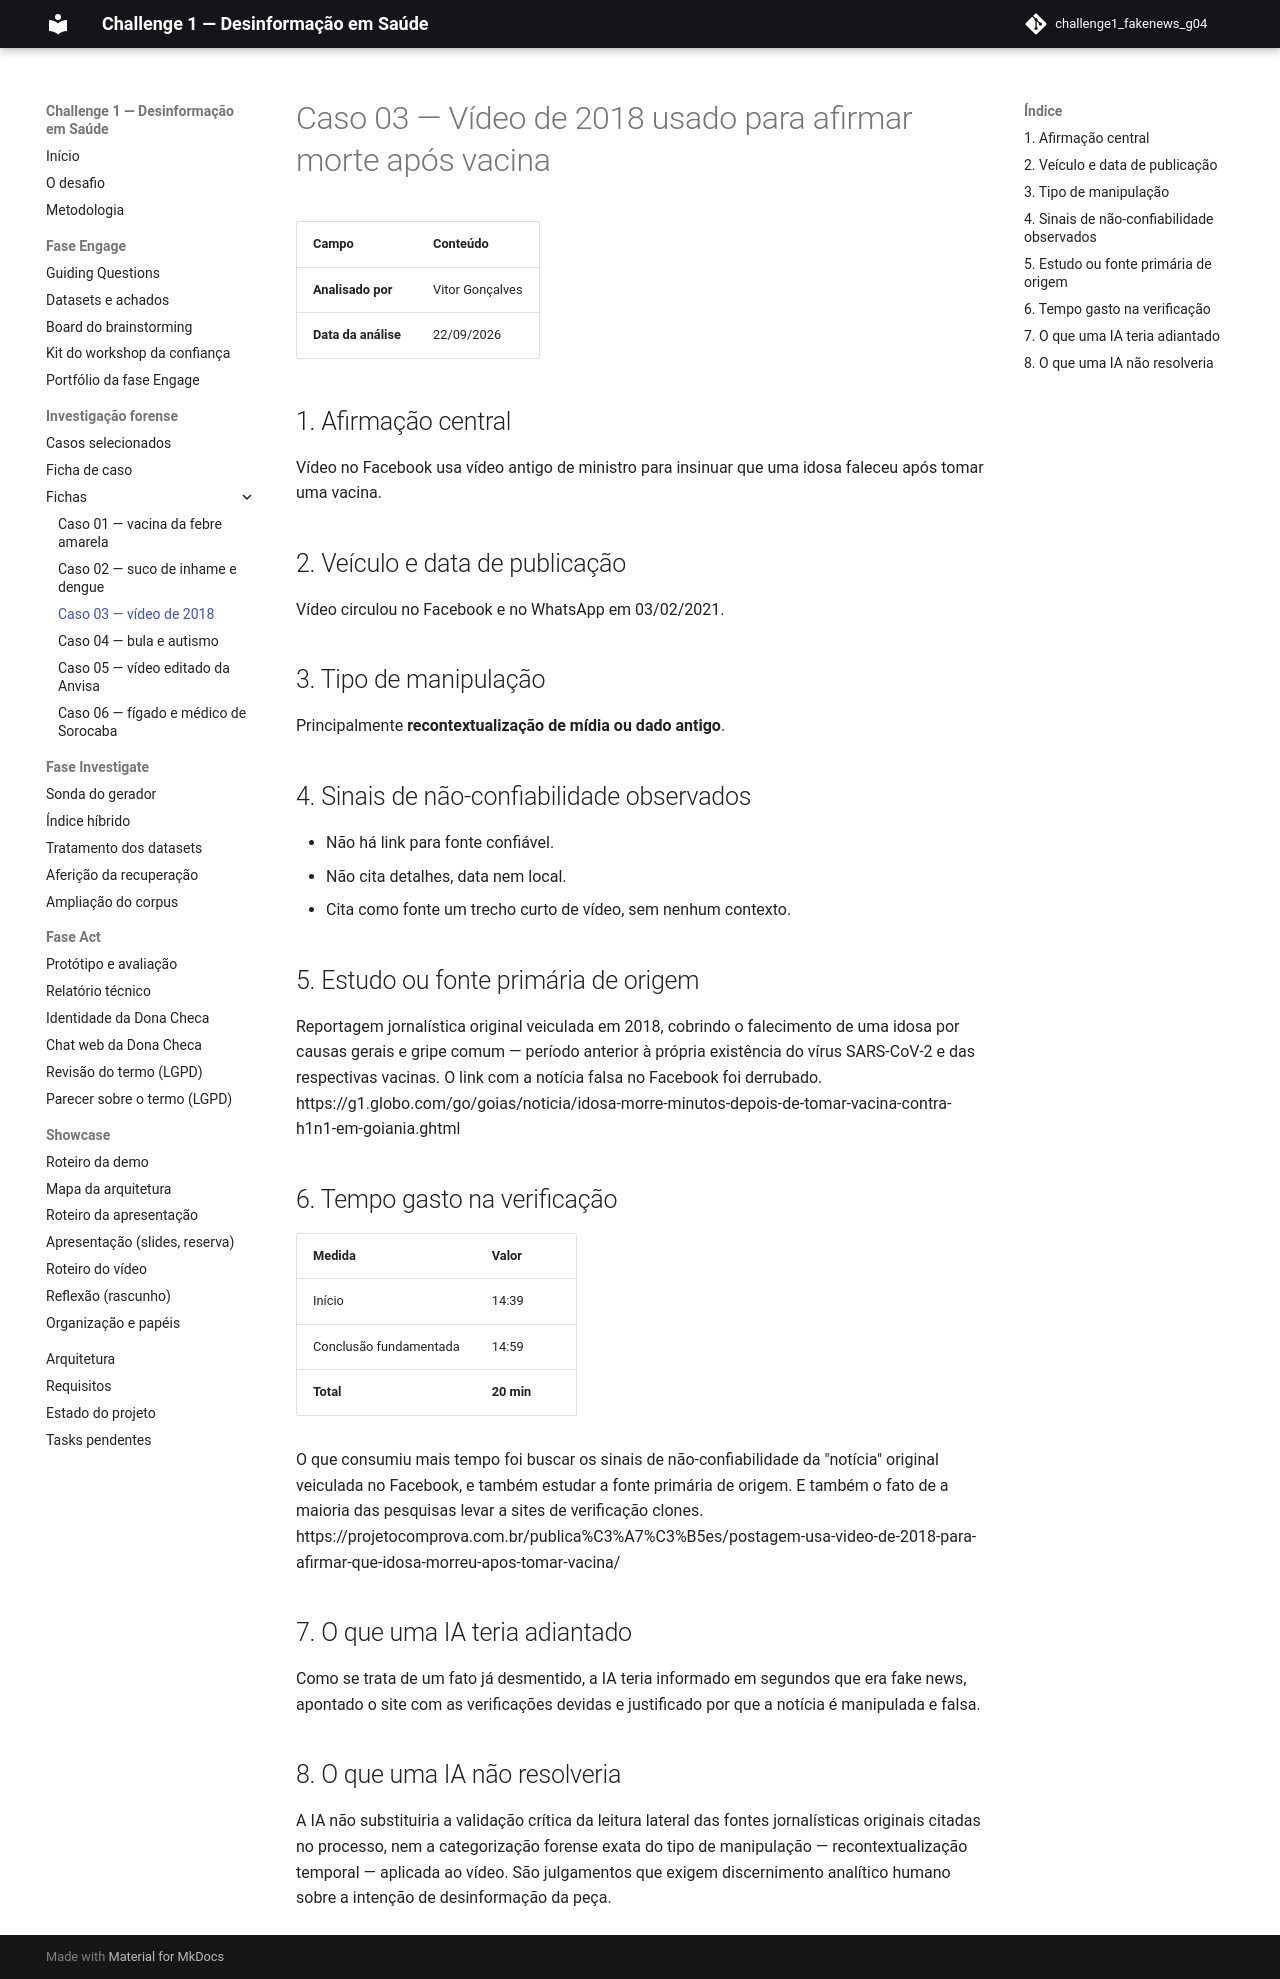

repository: grupo04-challenge01/challenge1_fakenews_g04 · page: forense/caso-03-video-2018/index.html · generator: mkdocs

# Caso 03 — Vídeo de 2018 usado para afirmar morte após vacina

| Campo | Conteúdo |
| --- | --- |
| **Analisado por** | Vitor Gonçalves |
| **Data da análise** | 22/09/2026 |

## 1. Afirmação central

Vídeo no Facebook usa vídeo antigo de ministro para insinuar que uma idosa
faleceu após tomar uma vacina.

## 2. Veículo e data de publicação

Vídeo circulou no Facebook e no WhatsApp em 03/02/2021.

## 3. Tipo de manipulação

Principalmente **recontextualização de mídia ou dado antigo**.

## 4. Sinais de não-confiabilidade observados

- Não há link para fonte confiável.
- Não cita detalhes, data nem local.
- Cita como fonte um trecho curto de vídeo, sem nenhum contexto.

## 5. Estudo ou fonte primária de origem

Reportagem jornalística original veiculada em 2018, cobrindo o falecimento de
uma idosa por causas gerais e gripe comum — período anterior à própria
existência do vírus SARS-CoV-2 e das respectivas vacinas. O link com a notícia falsa no Facebook foi derrubado.
https://g1.globo.com/go/goias/noticia/idosa-morre-minutos-depois-de-tomar-vacina-contra-h1n1-em-goiania.ghtml

## 6. Tempo gasto na verificação

| Medida | Valor |
| --- | --- |
| Início | 14:39 |
| Conclusão fundamentada | 14:59 |
| **Total** | **20 min** |

O que consumiu mais tempo foi buscar os sinais de não-confiabilidade da
"notícia" original veiculada no Facebook, e também estudar a fonte primária de
origem. E também o fato de a maioria das pesquisas levar a sites de verificação clones.
https://projetocomprova.com.br/publica%C3%A7%C3%B5es/postagem-usa-video-de-2018-para-afirmar-que-idosa-morreu-apos-tomar-vacina/

## 7. O que uma IA teria adiantado

Como se trata de um fato já desmentido, a IA teria informado em segundos que
era fake news, apontado o site com as verificações devidas e justificado por
que a notícia é manipulada e falsa.

## 8. O que uma IA não resolveria

A IA não substituiria a validação crítica da leitura lateral das fontes
jornalísticas originais citadas no processo, nem a categorização forense exata
do tipo de manipulação — recontextualização temporal — aplicada ao vídeo.
São julgamentos que exigem discernimento analítico humano sobre a intenção de
desinformação da peça.
